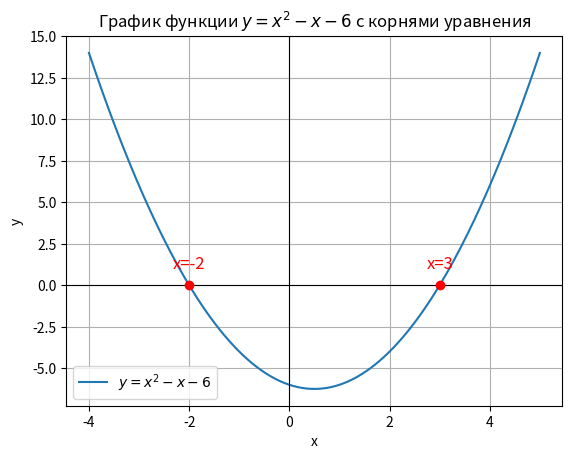

The matplotlib source for this figure:
import numpy as np
import matplotlib.pyplot as plt

x = np.linspace(-4, 5, 200)
y = x**2 - x - 6

plt.figure()
plt.plot(x, y, label=r'$y = x^2 - x - 6$')
plt.axhline(0, color='black', lw=0.8)
plt.axvline(0, color='black', lw=0.8)

roots = [-2, 3]
for root in roots:
    plt.plot(root, 0, 'ro')  # красные точки в корнях
    plt.text(root, 1, f'x={root}', color='red', fontsize=12, ha='center')


plt.title('График функции $y = x^2 - x - 6$ с корнями уравнения')
plt.xlabel('x')
plt.ylabel('y')
plt.grid(True)
plt.legend()
plt.show()
